Run: headless pygame with SDL's dummy video driver; simulated clock (each Clock.tick advances the game by its frame time, no real sleeping); random seed 0; keys injected as events and as key.get_pressed() state; no mouse input.
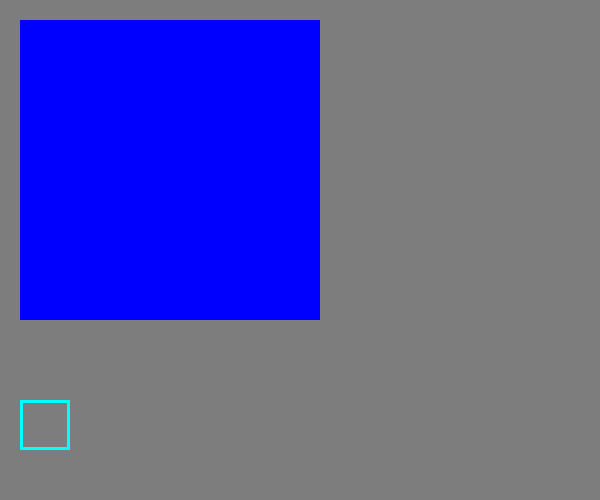
Frame 1 of 4 · flips 1–60 · no input
Frame 2 of 4 · flips 61–180 · tapped SPACE, RETURN · held RIGHT (→), D · screen unchanged from frame 1, image omitted
Frame 3 of 4 · flips 181–300 · held DOWN (↓), S · screen unchanged from frame 2, image omitted
Frame 4 of 4 · flips 301–420 · held LEFT (←), A, UP (↑), W · screen unchanged from frame 3, image omitted

The pygame program that drew these frames:

# inisialisasi
import pygame
pygame.init()
screen = pygame.display.set_mode([600,500])
clock = pygame.time.Clock()
 
running = True
while running: # selama running bernilai True, ulangi proses
    for event in pygame.event.get():
        if event.type == pygame.QUIT:
            running = False

    screen.fill( (125,125,125) )   
    pygame.draw.rect(screen,(0,0,255), (20,20,300,300))
    pygame.draw.rect(screen,(0,255,255), (20,400,50,50),3)

    pygame.display.flip()
    clock.tick(20)

pygame.quit()
